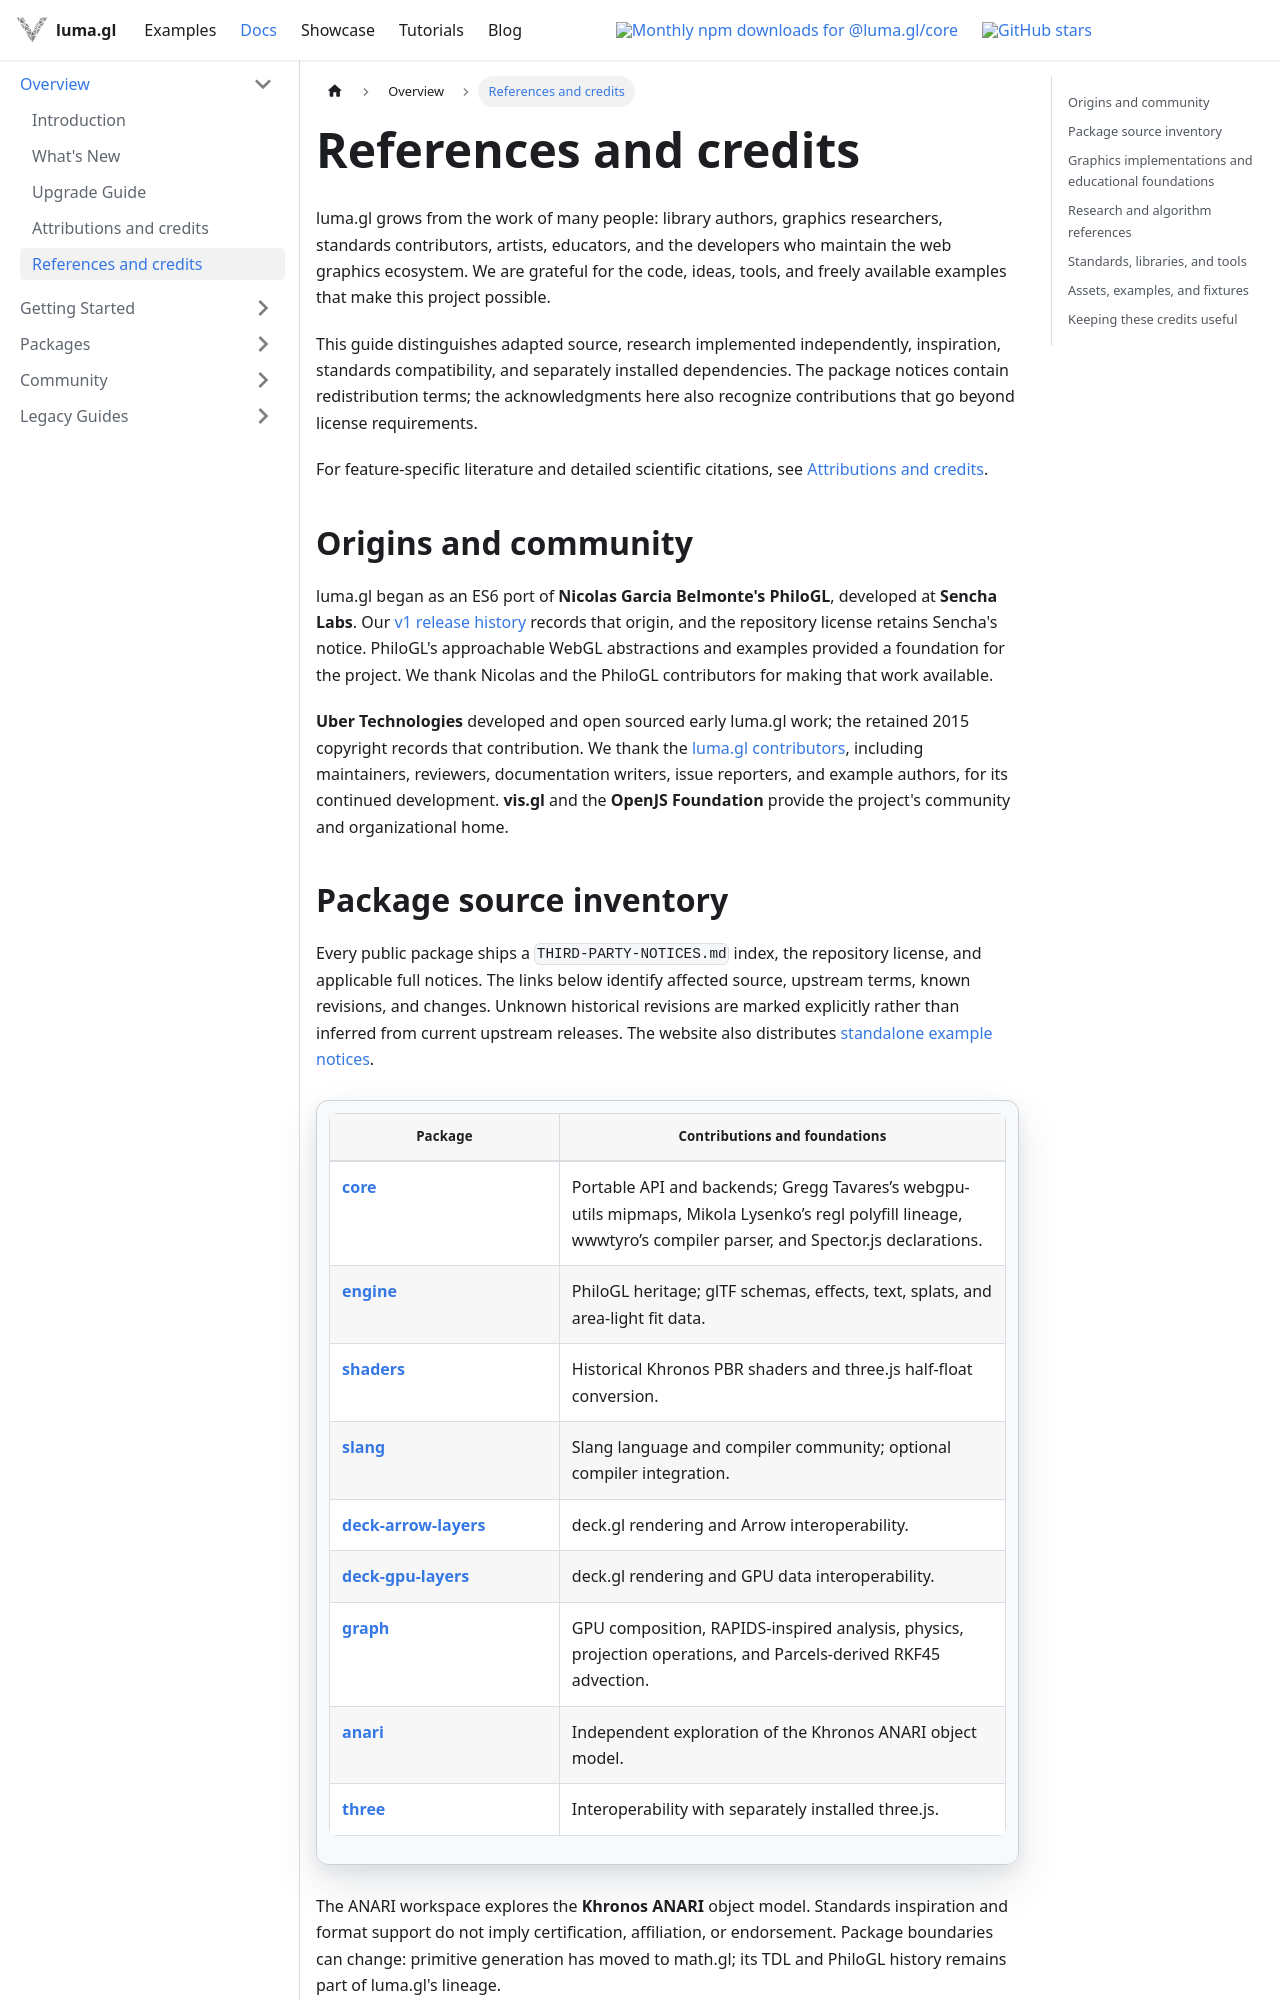

repository: visgl/luma.gl · page: next/docs/references-and-credits.html · generator: docusaurus

# References and credits

luma.gl grows from the work of many people: library authors, graphics researchers,
standards contributors, artists, educators, and the developers who maintain the
web graphics ecosystem. We are grateful for the code, ideas, tools, and freely
available examples that make this project possible.

This guide distinguishes adapted source, research implemented independently,
inspiration, standards compatibility, and separately installed dependencies.
The package notices contain redistribution terms; the acknowledgments here also
recognize contributions that go beyond license requirements.

For feature-specific literature and detailed scientific citations, see
[Attributions and credits](./credits.md).

## Origins and community

luma.gl began as an ES6 port of **Nicolas Garcia Belmonte's PhiloGL**, developed at
**Sencha Labs**. Our [v1 release history](https://github.com/visgl/luma.gl/blob/v9.4.2/docs/legacy/legacy-whats-new.md#version-10)
records that origin, and the repository license retains Sencha's notice.
PhiloGL's approachable WebGL abstractions and examples provided a foundation for
the project. We thank Nicolas and the PhiloGL contributors for making that work
available.

**Uber Technologies** developed and open sourced early luma.gl work; the retained
2015 copyright records that contribution. We thank the
[luma.gl contributors](https://github.com/visgl/luma.gl/graphs/contributors),
including maintainers, reviewers, documentation writers, issue reporters, and
example authors, for its continued development. **vis.gl** and the **OpenJS
Foundation** provide the project's community and organizational home.

## Package source inventory

Every public package ships a `THIRD-PARTY-NOTICES.md` index, the repository
license, and applicable full notices. The links below identify affected source,
upstream terms, known revisions, and changes. Unknown historical revisions are
marked explicitly rather than inferred from current upstream releases.
The website also distributes [standalone example notices](/standalone-examples/THIRD-PARTY-NOTICES.txt).

| Package | Contributions and foundations |
| --- | --- |
| [core](https://github.com/visgl/luma.gl/blob/master/modules/core/THIRD-PARTY-NOTICES.md) | Portable API and backends; Gregg Tavares’s webgpu-utils mipmaps, Mikola Lysenko’s regl polyfill lineage, wwwtyro’s compiler parser, and Spector.js declarations. |
| [engine](https://github.com/visgl/luma.gl/blob/master/modules/engine/THIRD-PARTY-NOTICES.md) | PhiloGL heritage; glTF schemas, effects, text, splats, and area-light fit data. |
| [shaders](https://github.com/visgl/luma.gl/blob/master/modules/shaders/THIRD-PARTY-NOTICES.md) | Historical Khronos PBR shaders and three.js half-float conversion. |
| [slang](https://github.com/visgl/luma.gl/blob/master/modules/slang/THIRD-PARTY-NOTICES.md) | Slang language and compiler community; optional compiler integration. |
| [deck-arrow-layers](https://github.com/visgl/luma.gl/blob/master/modules/deck-arrow-layers/THIRD-PARTY-NOTICES.md) | deck.gl rendering and Arrow interoperability. |
| [deck-gpu-layers](https://github.com/visgl/luma.gl/blob/master/modules/deck-gpu-layers/THIRD-PARTY-NOTICES.md) | deck.gl rendering and GPU data interoperability. |
| [graph](https://github.com/visgl/luma.gl/blob/master/modules/graph/THIRD-PARTY-NOTICES.md) | GPU composition, RAPIDS-inspired analysis, physics, projection operations, and Parcels-derived RKF45 advection. |
| [anari](https://github.com/visgl/luma.gl/blob/master/modules/anari/THIRD-PARTY-NOTICES.md) | Independent exploration of the Khronos ANARI object model. |
| [three](https://github.com/visgl/luma.gl/blob/master/modules/three/THIRD-PARTY-NOTICES.md) | Interoperability with separately installed three.js. |

The ANARI workspace explores the **Khronos ANARI** object model. Standards
inspiration and format support do not imply certification, affiliation, or
endorsement. Package boundaries can change: primitive generation has moved to
math.gl; its TDL and PhiloGL history remains part of luma.gl's lineage.
